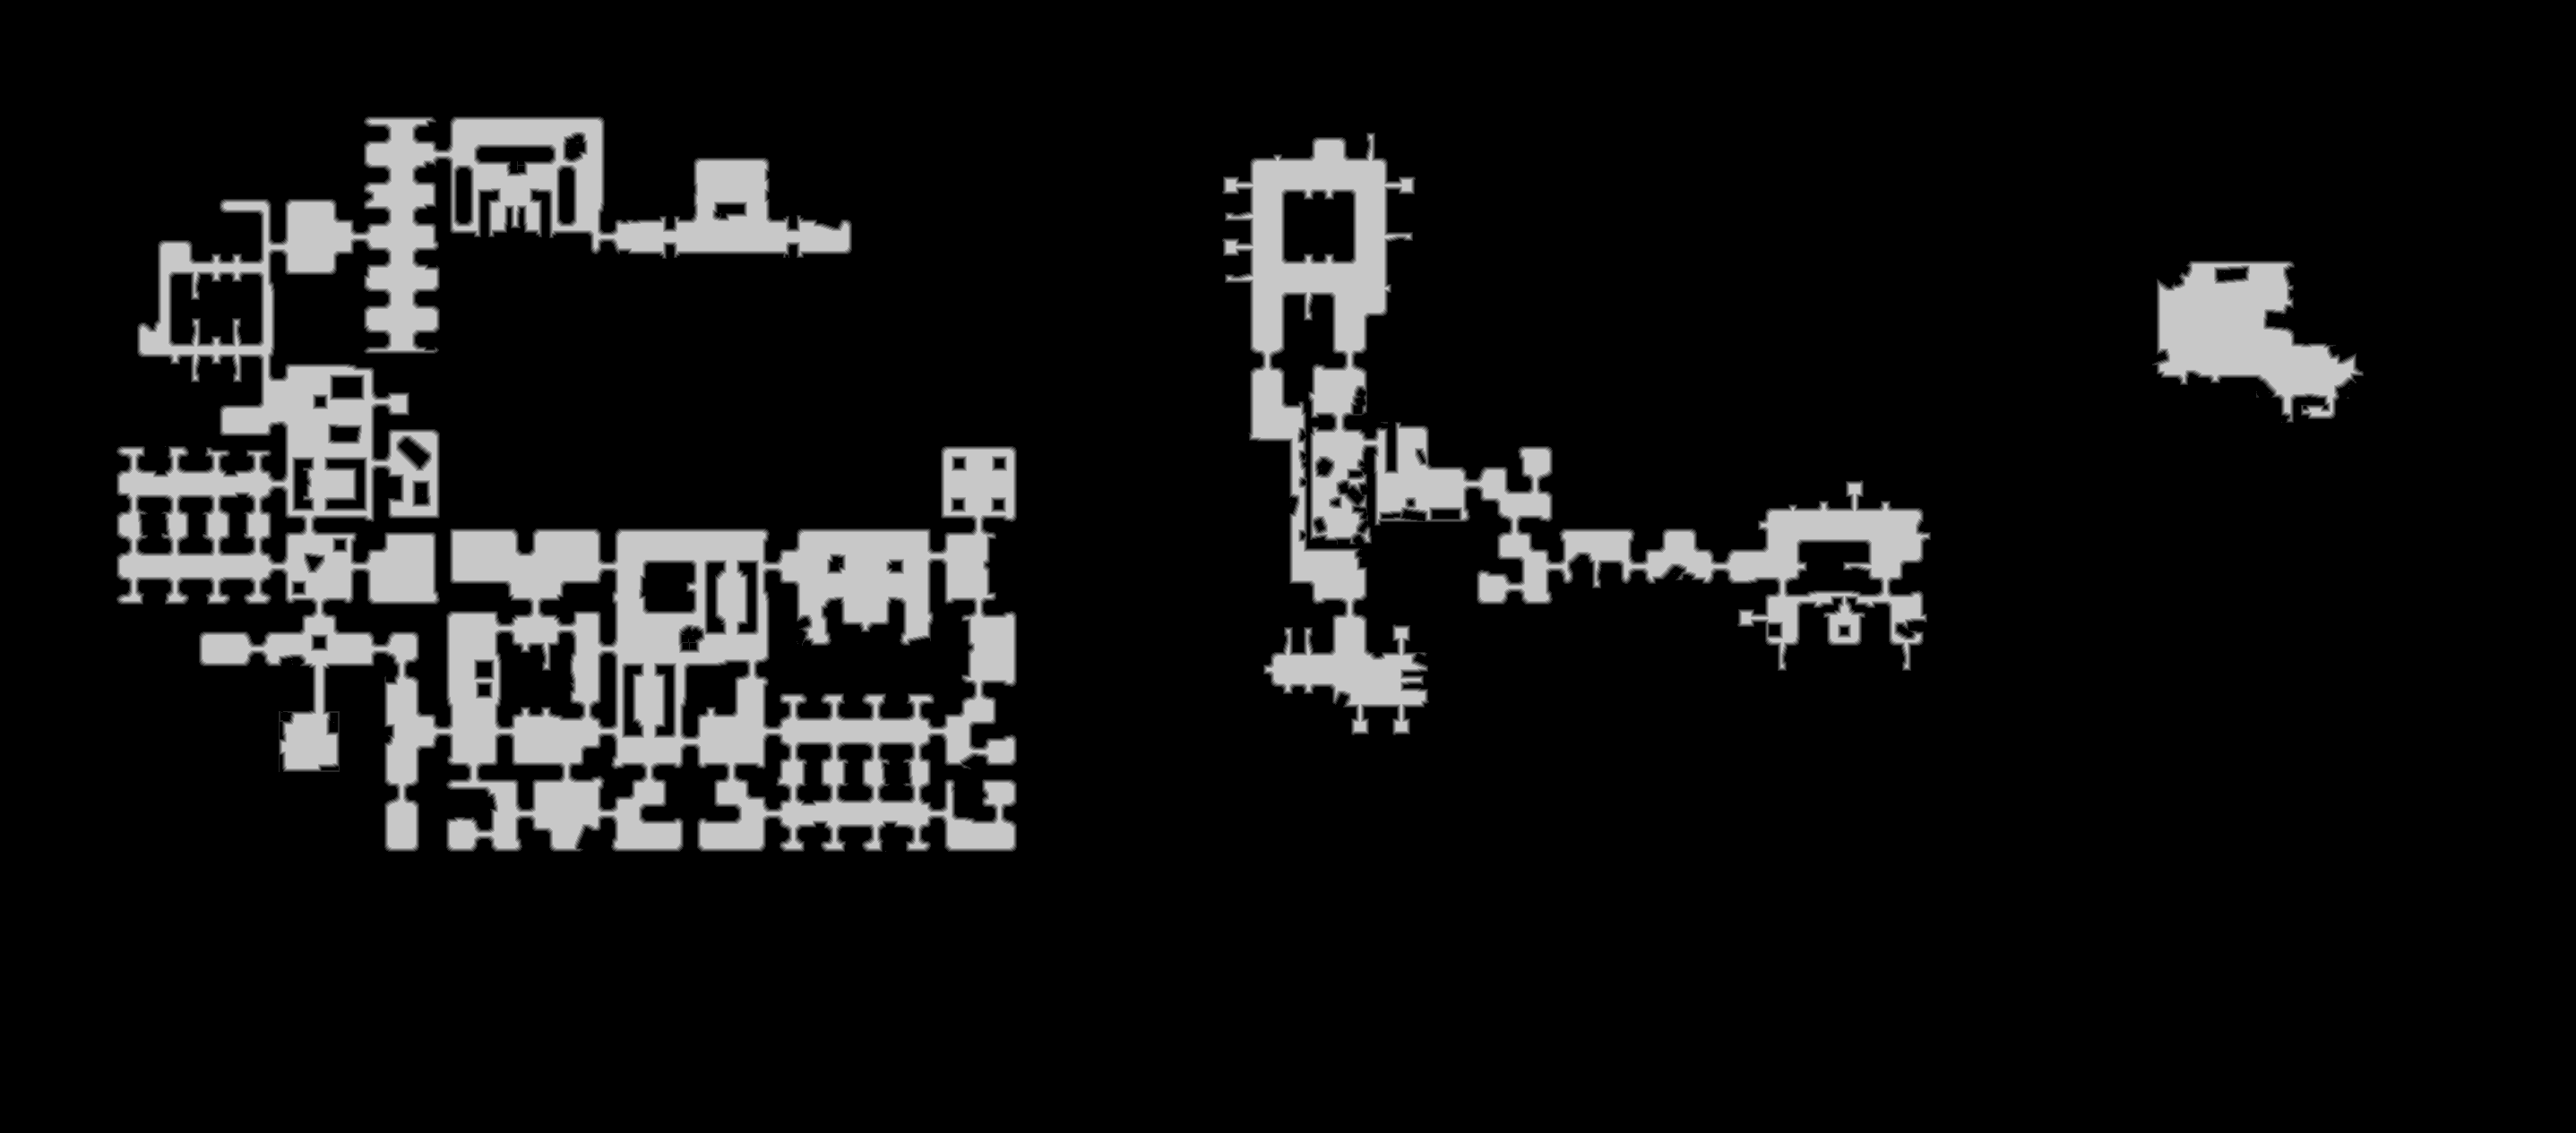

The file beside this chart, header and first rows:
truth	truth_40362f92448.tsv
layer	melee
source	walk_0
read	2026-11-16 22:57:40
width	2875
height	1265
stride	1438
base	0x402d6440000
origin	0xe30010
score	0.9479
iou_melee	0.9479
iou_ranged	0.6788
nibble	0	3204185
nibble	1	35683
nibble	2	35394
nibble	3	35267
nibble	4	35227
nibble	5	291119
